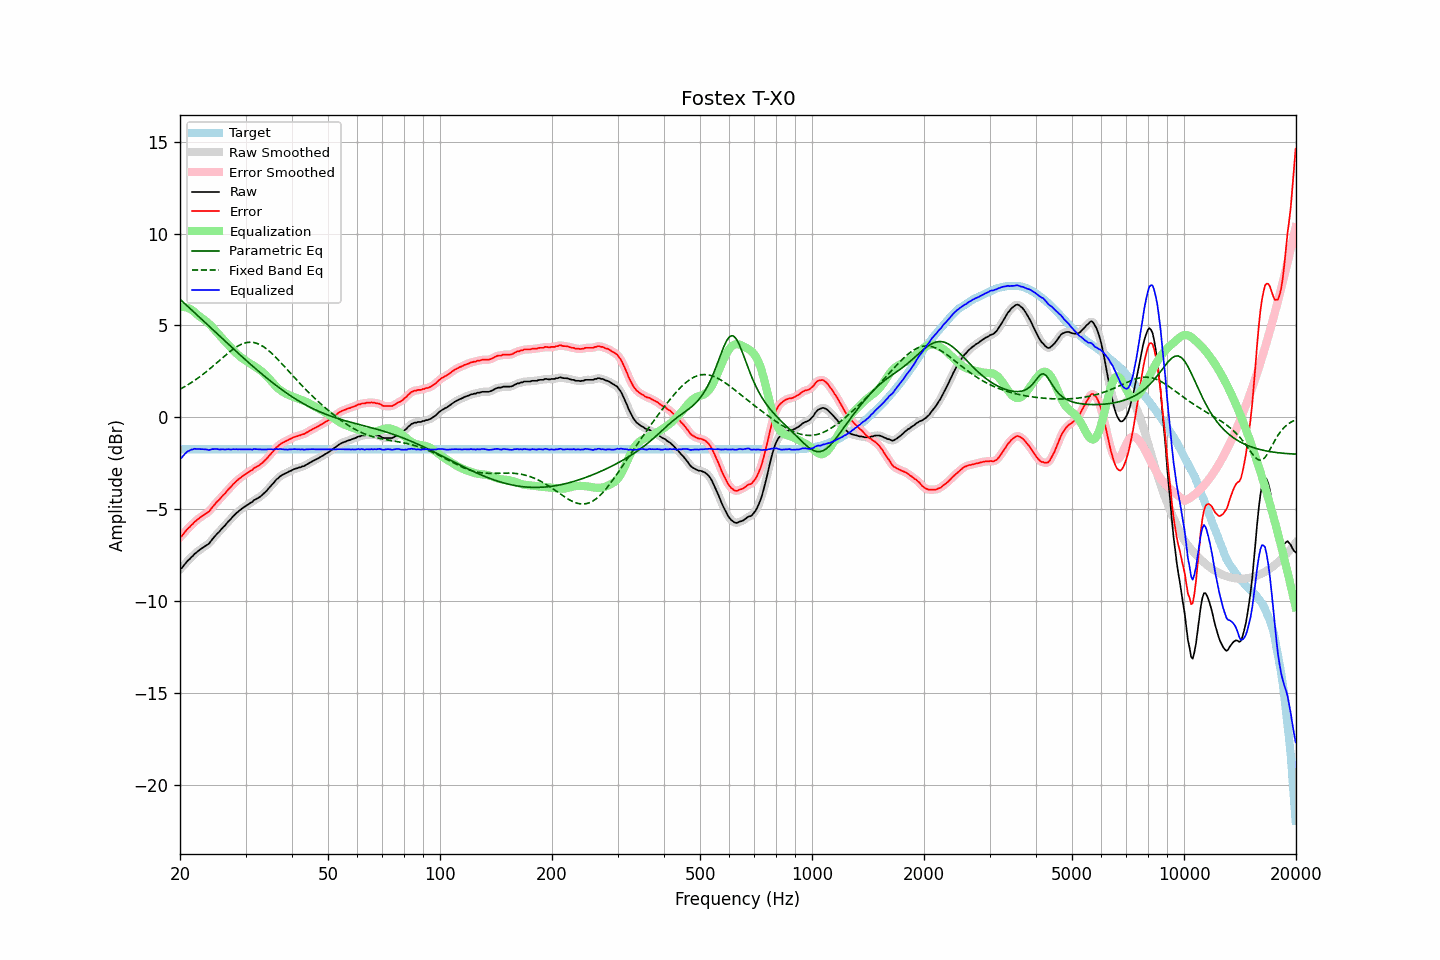

Values plotted in this chart, from the file beside it:
frequency, raw, error, smoothed, error_smoothed, equalization, parametric_eq, fixed_band_eq, equalized_raw, equalized_smoothed, target
20.00, -8.26, -6.52, -8.29, -6.54, 6.01, 6.43, 1.53, -2.25, -2.27, -1.74
20.20, -8.22, -6.48, -8.19, -6.45, 6.02, 6.35, 1.58, -2.20, -2.17, -1.74
20.40, -8.11, -6.37, -8.10, -6.35, 6.01, 6.27, 1.62, -2.10, -2.08, -1.74
20.61, -7.99, -6.25, -8.00, -6.26, 6.00, 6.19, 1.67, -1.99, -2.00, -1.74
20.81, -7.89, -6.15, -7.89, -6.15, 5.98, 6.11, 1.72, -1.91, -1.91, -1.74
21.02, -7.79, -6.05, -7.80, -6.05, 5.95, 6.02, 1.78, -1.84, -1.85, -1.74
21.23, -7.72, -5.98, -7.71, -5.97, 5.91, 5.94, 1.83, -1.81, -1.80, -1.74
21.44, -7.62, -5.88, -7.63, -5.88, 5.87, 5.86, 1.89, -1.76, -1.76, -1.74
21.66, -7.55, -5.81, -7.54, -5.80, 5.80, 5.78, 1.94, -1.75, -1.74, -1.74
21.87, -7.44, -5.70, -7.46, -5.71, 5.73, 5.70, 2.00, -1.71, -1.72, -1.74
22.09, -7.38, -5.64, -7.38, -5.63, 5.65, 5.62, 2.06, -1.73, -1.72, -1.74
22.31, -7.30, -5.56, -7.30, -5.56, 5.58, 5.54, 2.12, -1.73, -1.72, -1.74
22.54, -7.23, -5.49, -7.24, -5.49, 5.50, 5.46, 2.19, -1.73, -1.73, -1.74
22.76, -7.17, -5.43, -7.17, -5.43, 5.44, 5.37, 2.25, -1.74, -1.74, -1.74
22.99, -7.11, -5.37, -7.11, -5.37, 5.38, 5.29, 2.32, -1.74, -1.74, -1.74
23.22, -7.05, -5.31, -7.05, -5.31, 5.31, 5.21, 2.39, -1.74, -1.74, -1.74
23.45, -6.99, -5.25, -7.00, -5.25, 5.25, 5.13, 2.46, -1.75, -1.75, -1.74
23.69, -6.93, -5.19, -6.94, -5.19, 5.17, 5.05, 2.53, -1.76, -1.77, -1.74
23.92, -6.88, -5.14, -6.86, -5.12, 5.09, 4.97, 2.60, -1.79, -1.77, -1.74
24.16, -6.77, -5.03, -6.77, -5.03, 5.01, 4.88, 2.67, -1.76, -1.76, -1.74
24.40, -6.65, -4.91, -6.66, -4.92, 4.92, 4.80, 2.75, -1.73, -1.75, -1.74
24.65, -6.55, -4.81, -6.55, -4.80, 4.82, 4.72, 2.82, -1.73, -1.73, -1.74
24.89, -6.45, -4.71, -6.45, -4.70, 4.72, 4.64, 2.90, -1.73, -1.73, -1.74
25.14, -6.34, -4.60, -6.36, -4.61, 4.62, 4.56, 2.98, -1.72, -1.74, -1.74
25.39, -6.27, -4.53, -6.26, -4.52, 4.52, 4.48, 3.05, -1.75, -1.74, -1.74
25.65, -6.17, -4.43, -6.17, -4.42, 4.42, 4.39, 3.13, -1.75, -1.75, -1.74
25.91, -6.06, -4.32, -6.07, -4.33, 4.32, 4.31, 3.21, -1.74, -1.75, -1.74
26.16, -5.97, -4.23, -5.98, -4.23, 4.23, 4.23, 3.28, -1.74, -1.75, -1.74
26.43, -5.89, -4.15, -5.88, -4.13, 4.13, 4.15, 3.36, -1.76, -1.75, -1.74
26.69, -5.78, -4.04, -5.78, -4.04, 4.04, 4.07, 3.43, -1.75, -1.75, -1.74
26.96, -5.67, -3.93, -5.69, -3.94, 3.94, 3.99, 3.51, -1.73, -1.75, -1.74
27.23, -5.59, -3.85, -5.59, -3.84, 3.84, 3.91, 3.57, -1.75, -1.74, -1.74
27.50, -5.50, -3.76, -5.49, -3.75, 3.75, 3.82, 3.64, -1.75, -1.75, -1.74
27.77, -5.39, -3.65, -5.40, -3.66, 3.66, 3.74, 3.71, -1.73, -1.74, -1.74
28.05, -5.31, -3.57, -5.31, -3.57, 3.57, 3.66, 3.77, -1.74, -1.74, -1.74
28.33, -5.22, -3.48, -5.22, -3.48, 3.49, 3.58, 3.82, -1.73, -1.74, -1.74
28.62, -5.15, -3.41, -5.15, -3.41, 3.41, 3.50, 3.88, -1.75, -1.74, -1.74
28.90, -5.07, -3.33, -5.08, -3.33, 3.33, 3.42, 3.92, -1.74, -1.74, -1.74
29.19, -5.01, -3.27, -5.01, -3.26, 3.26, 3.34, 3.97, -1.75, -1.74, -1.74
29.48, -4.94, -3.20, -4.94, -3.20, 3.20, 3.27, 4.00, -1.74, -1.74, -1.74
29.78, -4.88, -3.14, -4.88, -3.14, 3.14, 3.19, 4.03, -1.75, -1.75, -1.74
30.08, -4.82, -3.08, -4.82, -3.08, 3.08, 3.11, 4.06, -1.75, -1.74, -1.74
30.38, -4.76, -3.02, -4.76, -3.02, 3.02, 3.03, 4.07, -1.74, -1.74, -1.74
30.68, -4.70, -2.96, -4.71, -2.97, 2.96, 2.95, 4.08, -1.74, -1.75, -1.74
30.99, -4.65, -2.91, -4.65, -2.91, 2.90, 2.88, 4.09, -1.75, -1.75, -1.74
31.30, -4.61, -2.87, -4.59, -2.85, 2.85, 2.80, 4.08, -1.76, -1.74, -1.74
31.61, -4.51, -2.77, -4.53, -2.79, 2.79, 2.72, 4.07, -1.72, -1.74, -1.74
31.93, -4.47, -2.73, -4.47, -2.73, 2.74, 2.65, 4.05, -1.73, -1.73, -1.74
32.24, -4.42, -2.68, -4.42, -2.67, 2.68, 2.57, 4.02, -1.74, -1.74, -1.74
32.57, -4.37, -2.63, -4.37, -2.63, 2.62, 2.50, 3.98, -1.75, -1.75, -1.74
32.89, -4.31, -2.57, -4.31, -2.57, 2.56, 2.42, 3.94, -1.76, -1.75, -1.74
33.22, -4.24, -2.50, -4.24, -2.50, 2.49, 2.35, 3.89, -1.75, -1.75, -1.74
33.55, -4.16, -2.42, -4.17, -2.42, 2.41, 2.28, 3.84, -1.75, -1.75, -1.74
33.89, -4.08, -2.34, -4.08, -2.34, 2.33, 2.20, 3.78, -1.75, -1.75, -1.74
34.23, -3.99, -2.25, -3.99, -2.24, 2.24, 2.13, 3.71, -1.75, -1.75, -1.74
34.57, -3.88, -2.14, -3.89, -2.14, 2.14, 2.06, 3.64, -1.74, -1.74, -1.74
34.92, -3.79, -2.05, -3.79, -2.05, 2.04, 1.99, 3.57, -1.75, -1.75, -1.74
35.27, -3.68, -1.94, -3.69, -1.95, 1.94, 1.92, 3.49, -1.74, -1.75, -1.74
35.62, -3.60, -1.86, -3.59, -1.85, 1.84, 1.85, 3.40, -1.76, -1.75, -1.74
35.97, -3.49, -1.75, -3.49, -1.75, 1.75, 1.79, 3.32, -1.74, -1.74, -1.74
... 635 more rows
